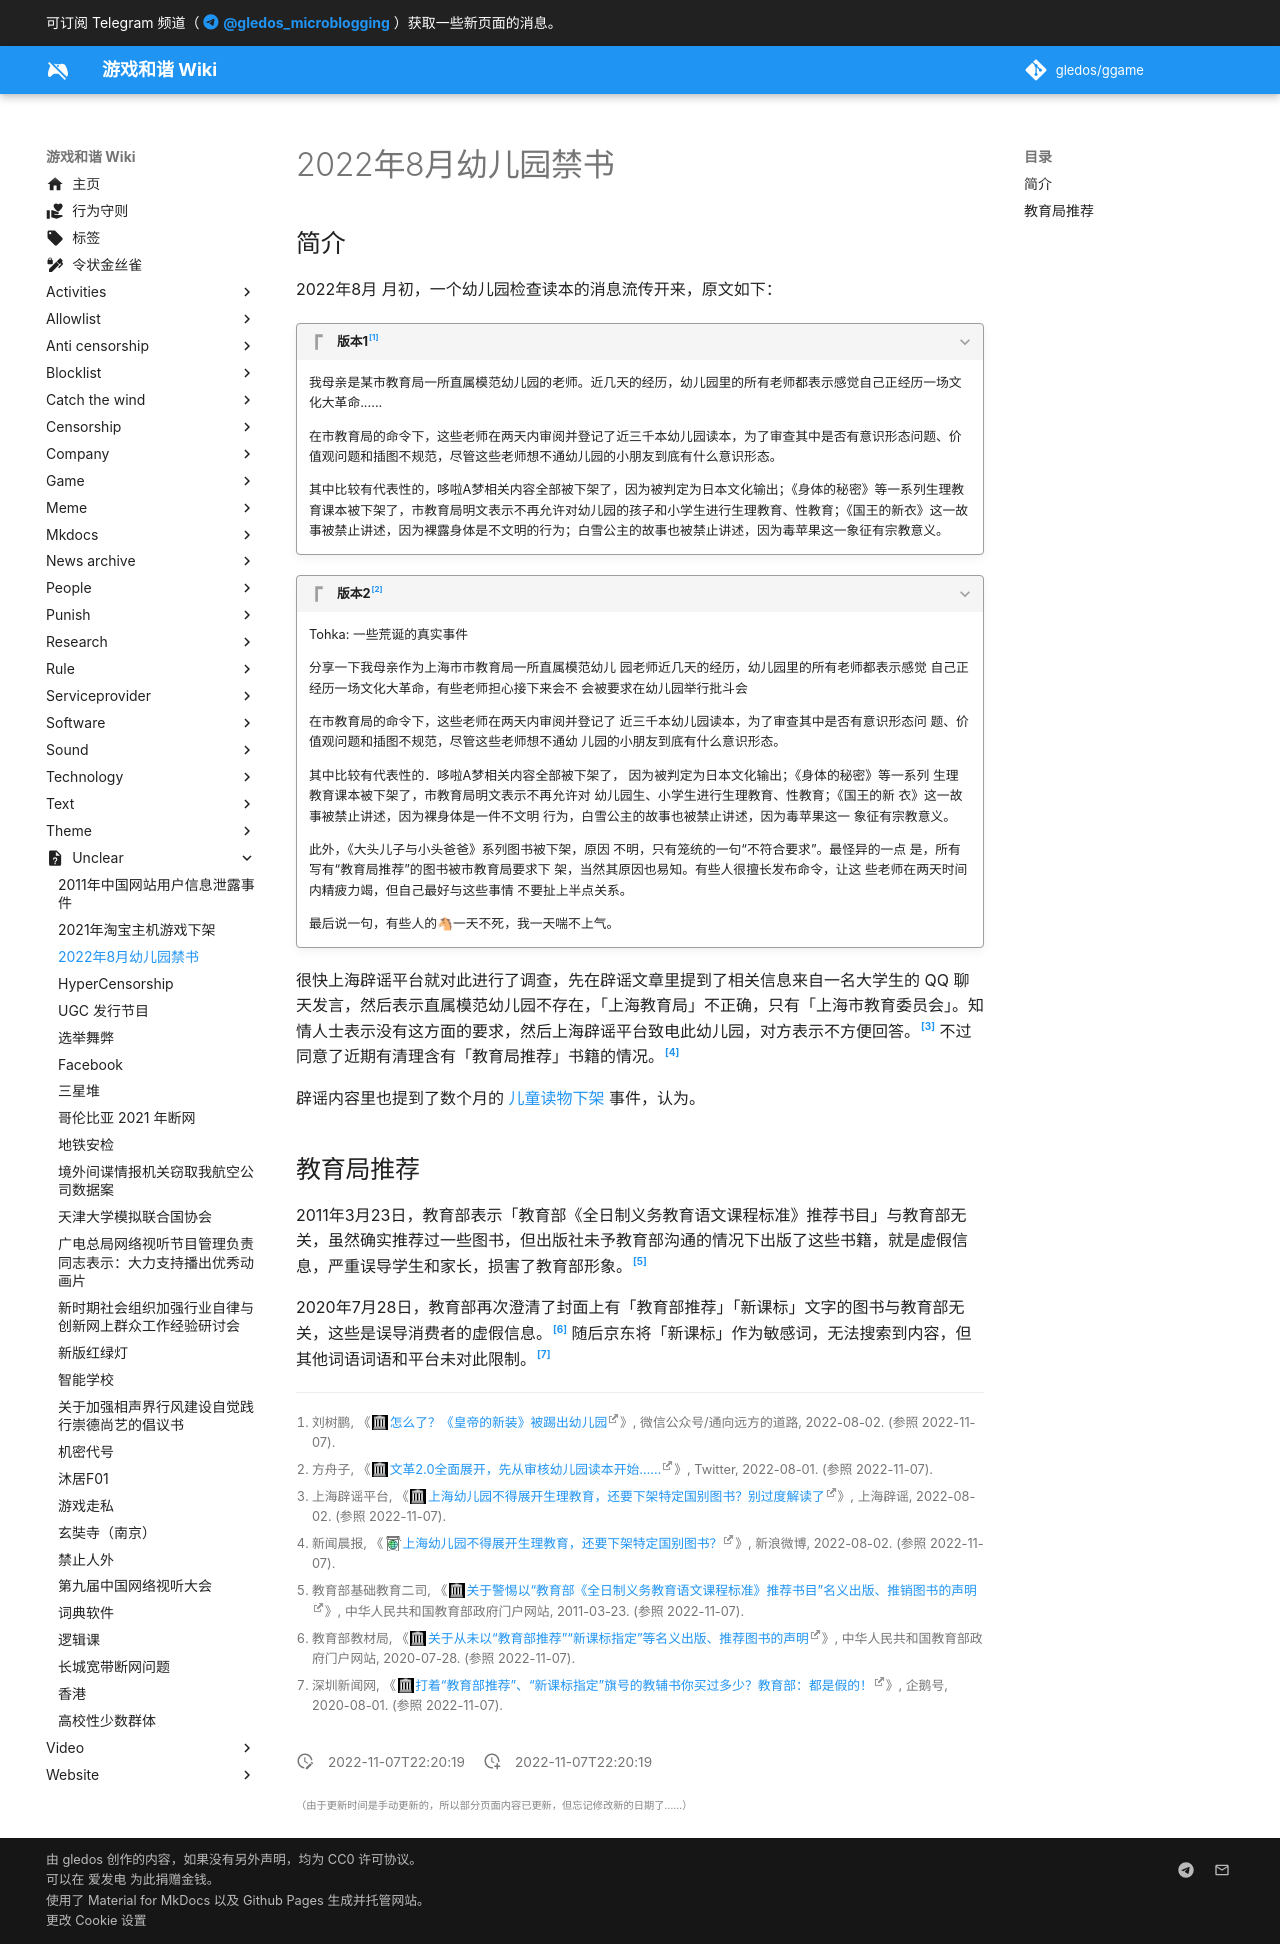

repository: gledos/ggame · page: unclear/2022年8月幼儿园禁书.html · generator: mkdocs

---
title: "2022年8月幼儿园禁书"
description:
published: true
date: "2022-11-07T22:20:19"
特殊标签标记: #无标签
editor: markdown
dateCreated: "2022-11-07T22:20:19"
---

## 简介

2022年8月 月初，一个幼儿园检查读本的消息流传开来，原文如下：

> [!quote]+ 版本1[^Th6wA]
>
> 我母亲是某市教育局一所直属模范幼儿园的老师。近几天的经历，幼儿园里的所有老师都表示感觉自己正经历一场文化大革命......
>
> 在市教育局的命令下，这些老师在两天内审阅并登记了近三千本幼儿园读本，为了审查其中是否有意识形态问题、价值观问题和插图不规范，尽管这些老师想不通幼儿园的小朋友到底有什么意识形态。
>
> 其中比较有代表性的，哆啦A梦相关内容全部被下架了，因为被判定为日本文化输出；《身体的秘密》等一系列生理教育课本被下架了，市教育局明文表示不再允许对幼儿园的孩子和小学生进行生理教育、性教育；《国王的新衣》这一故事被禁止讲述，因为裸露身体是不文明的行为；白雪公主的故事也被禁止讲述，因为毒苹果这一象征有宗教意义。

[^Th6wA]: 刘树鹏, 《[怎么了？《皇帝的新装》被踢出幼儿园](https://web.archive.org/web/20221107135828/https://mp.weixin.qq.com/s/djedYLciSRMV1SNcaTh6wA)》, 微信公众号/通向远方的道路, 2022-08-02. (参照 2022-11-07).

> [!quote]+ 版本2[^30465]
>
> Tohka: 一些荒诞的真实事件
>
> 分享一下我母亲作为上海市市教育局一所直属模范幼儿
> 园老师近几天的经历，幼儿园里的所有老师都表示感觉
> 自己正经历一场文化大革命，有些老师担心接下来会不
> 会被要求在幼儿园举行批斗会
>
> 在市教育局的命令下，这些老师在两天内审阅并登记了
> 近三千本幼儿园读本，为了审查其中是否有意识形态问
> 题、价值观问题和插图不规范，尽管这些老师想不通幼
> 儿园的小朋友到底有什么意识形态。
>
> 其中比较有代表性的．哆啦A梦相关内容全部被下架了，
> 因为被判定为日本文化输出；《身体的秘密》等一系列
> 生理教育课本被下架了，市教育局明文表示不再允许对
> 幼儿园生、小学生进行生理教育、性教育；《国王的新
> 衣》这一故事被禁止讲述，因为裸身体是一件不文明
> 行为，白雪公主的故事也被禁止讲述，因为毒苹果这一
> 象征有宗教意义。
>
> 此外，《大头儿子与小头爸爸》系列图书被下架，原因
> 不明，只有笼统的一句“不符合要求”。最怪异的一点
> 是，所有写有“教育局推荐”的图书被市教育局要求下
> 架，当然其原因也易知。有些人很擅长发布命令，让这
> 些老师在两天时间内精疲力竭，但自己最好与这些事情
> 不要扯上半点关系。
>
> 最后说一句，有些人的🐴一天不死，我一天喘不上气。

[^30465]: 方舟子, 《[文革2.0全面展开，先从审核幼儿园读本开始……](https://web.archive.org/web/20220801144721/https://twitter.com/fangshimin/status/1553956639786430465)》, Twitter, 2022-08-01. (参照 2022-11-07).

很快上海辟谣平台就对此进行了调查，先在辟谣文章里提到了相关信息来自一名大学生的 QQ 聊天发言，然后表示直属模范幼儿园不存在，「上海教育局」不正确，只有「上海市教育委员会」。知情人士表示没有这方面的要求，然后上海辟谣平台致电此幼儿园，对方表示不方便回答。[^l4Kow] 不过同意了近期有清理含有「教育局推荐」书籍的情况。[^BWR6t]

[^l4Kow]: 上海辟谣平台, 《[上海幼儿园不得展开生理教育，还要下架特定国别图书？别过度解读了](https://web.archive.org/web/20221107145325/https://shkp.org.cn/articles/2022/08/wx390739.html)》, 上海辟谣, 2022-08-02. (参照 2022-11-07).

[^BWR6t]: 新闻晨报, 《[上海幼儿园不得展开生理教育，还要下架特定国别图书？](https://archive.ph/BWR6t "https://weibo.com/1314608344/LF9xc344N")》, 新浪微博, 2022-08-02. (参照 2022-11-07).

辟谣内容里也提到了数个月的 [儿童读物下架](/blocklist/2022年儿童读物下架.md) 事件，认为。

## 教育局推荐

2011年3月23日，教育部表示「教育部《全日制义务教育语文课程标准》推荐书目」与教育部无关，虽然确实推荐过一些图书，但出版社未予教育部沟通的情况下出版了这些书籍，就是虚假信息，严重误导学生和家长，损害了教育部形象。[^80971]

[^80971]: 教育部基础教育二司, 《[关于警惕以“教育部《全日制义务教育语文课程标准》推荐书目”名义出版、推销图书的声明](https://web.archive.org/web/20200220171854/http://www.moe.gov.cn/s78/A26/A26_gggs/s8466/201103/t20110329_180971.html)》, 中华人民共和国教育部政府门户网站, 2011-03-23. (参照 2022-11-07).

2020年7月28日，教育部再次澄清了封面上有「教育部推荐」「新课标」文字的图书与教育部无关，这些是误导消费者的虚假信息。[^475507] 随后京东将「新课标」作为敏感词，无法搜索到内容，但其他词语词语和平台未对此限制。[^I0Q00]

[^475507]: 教育部教材局, 《[关于从未以“教育部推荐”“新课标指定”等名义出版、推荐图书的声明](https://web.archive.org/web/20201201093317/http://www.moe.gov.cn/jyb_xxgk/s5743/s5746/202007/t20200728_475507.html)》, 中华人民共和国教育部政府门户网站, 2020-07-28. (参照 2022-11-07).

[^I0Q00]: 深圳新闻网, 《[打着“教育部推荐”、“新课标指定”旗号的教辅书你买过多少？教育部：都是假的！](https://web.archive.org/web/20221107145107/https://new.qq.com/omn/20200801/20200801A0CI0Q00.html)》, 企鹅号, 2020-08-01. (参照 2022-11-07).
